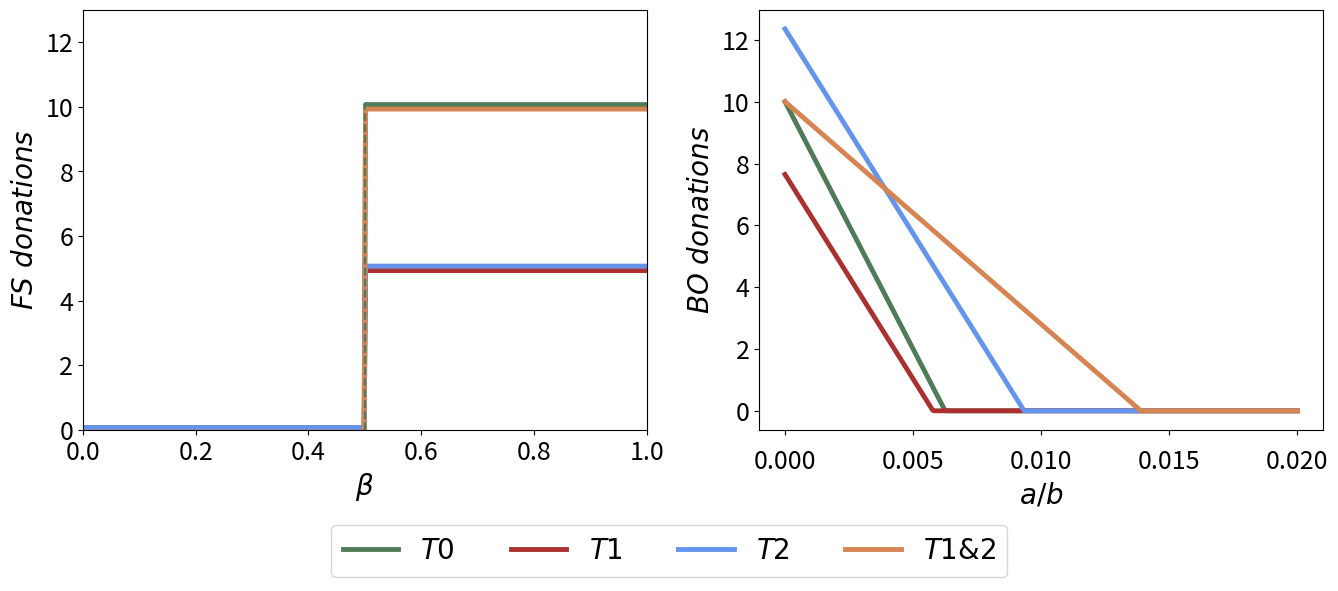

Write Python code to recreate this figure.
import numpy as np
import matplotlib.pyplot as plt
from matplotlib.ticker import FuncFormatter

def format_as_fraction(x, pos):
    fractions = {0: "0", 0.005: "1/200", 0.01: "1/100", 0.015: "3/200", 0.02: "1/50"}
    return fractions.get(x, f'{x:.3f}')

# FS scenario
def plot_fs_exp(ax):
    beta = np.linspace(0, 1, 400)
    d_no_exp = np.zeros_like(beta)
    d_r_exp = np.zeros_like(beta)
    d_d_exp = np.zeros_like(beta)
    d_c_exp = np.zeros_like(beta)

    d_no_exp[beta > 0.5] = 10
    d_r_exp[beta > 0.5] = 5
    d_d_exp[beta > 0.5] = 5
    d_c_exp[beta > 0.5] = 10

    offset = 0.07
    ax.plot(beta, d_no_exp + offset, color='#507B58', linewidth=3.5, label=r'$T0$')
    ax.plot(beta, d_d_exp - offset, color='#AB3131', linewidth=3.5, label=r'$T1$')
    ax.plot(beta, d_r_exp + offset, color='#6495ED', linewidth=3.5, label=r'$T2$')
    ax.plot(beta, d_c_exp - offset, color='#D68452', linewidth=3.5, label=r'$T1&2$')

    ax.vlines(0.5, 0, 10, colors=['#507B58', '#AB3131', '#6495ED', '#D68452'], linestyle='--')
    ax.set_xlim(0, 1)
    ax.set_ylim(0, 13)
    ax.set_xlabel(r'$\beta$', fontsize=20)
    ax.set_ylabel(r'$FS\ donations$', fontsize=20)
    ax.tick_params(axis='both', which='major', labelsize=18)

# BO scenario
def plot_bo_exp(ax):
    a_b = np.linspace(0, 1/50, 400)
    d_no_exp = 10 - 40**2 * a_b
    d_r_exp = 210 / 17 - 150**2 / 17 * a_b
    d_d_exp = 130 / 17 - 150**2 / 17 * a_b
    d_c_exp = 10 - 720 * a_b

    intersection_no_exp = np.where(d_no_exp <= 0)[0][0]
    intersection_r_exp = np.where(d_r_exp <= 0)[0][0]
    intersection_d_exp = np.where(d_d_exp <= 0)[0][0]
    intersection_c_exp = np.where(d_c_exp <= 0)[0][0]

    d_no_exp[intersection_no_exp:] = 0
    d_r_exp[intersection_r_exp:] = 0
    d_d_exp[intersection_d_exp:] = 0
    d_c_exp[intersection_c_exp:] = 0

    ax.plot(a_b, d_no_exp, color='#507B58', linewidth=3.5)
    ax.plot(a_b, d_d_exp, color='#AB3131', linewidth=3.5)
    ax.plot(a_b, d_r_exp, color='#6495ED', linewidth=3.5)
    ax.plot(a_b, d_c_exp, color='#D68452', linewidth=3.5)

    ax.set_xlabel(r'$a/b$', fontsize=20)
    ax.set_ylabel(r'$BO\ donations$', fontsize=20)
    
    ax.tick_params(axis='x', which='major', labelsize=18, pad=10)
    ax.tick_params(axis='both', which='major', labelsize=18)

fig, (ax1, ax2) = plt.subplots(1, 2, figsize=(16, 6))

plot_fs_exp(ax1)
plot_bo_exp(ax2)

handles1, labels1 = ax1.get_legend_handles_labels()
handles2, labels2 = ax2.get_legend_handles_labels()

handles = handles1  
labels = labels1 

fig.legend(handles, labels, loc='lower center', ncol=4, fontsize=20)

plt.subplots_adjust(top=0.975, bottom=0.275)

plt.savefig('Figure 1.pdf', format='pdf')

plt.show()